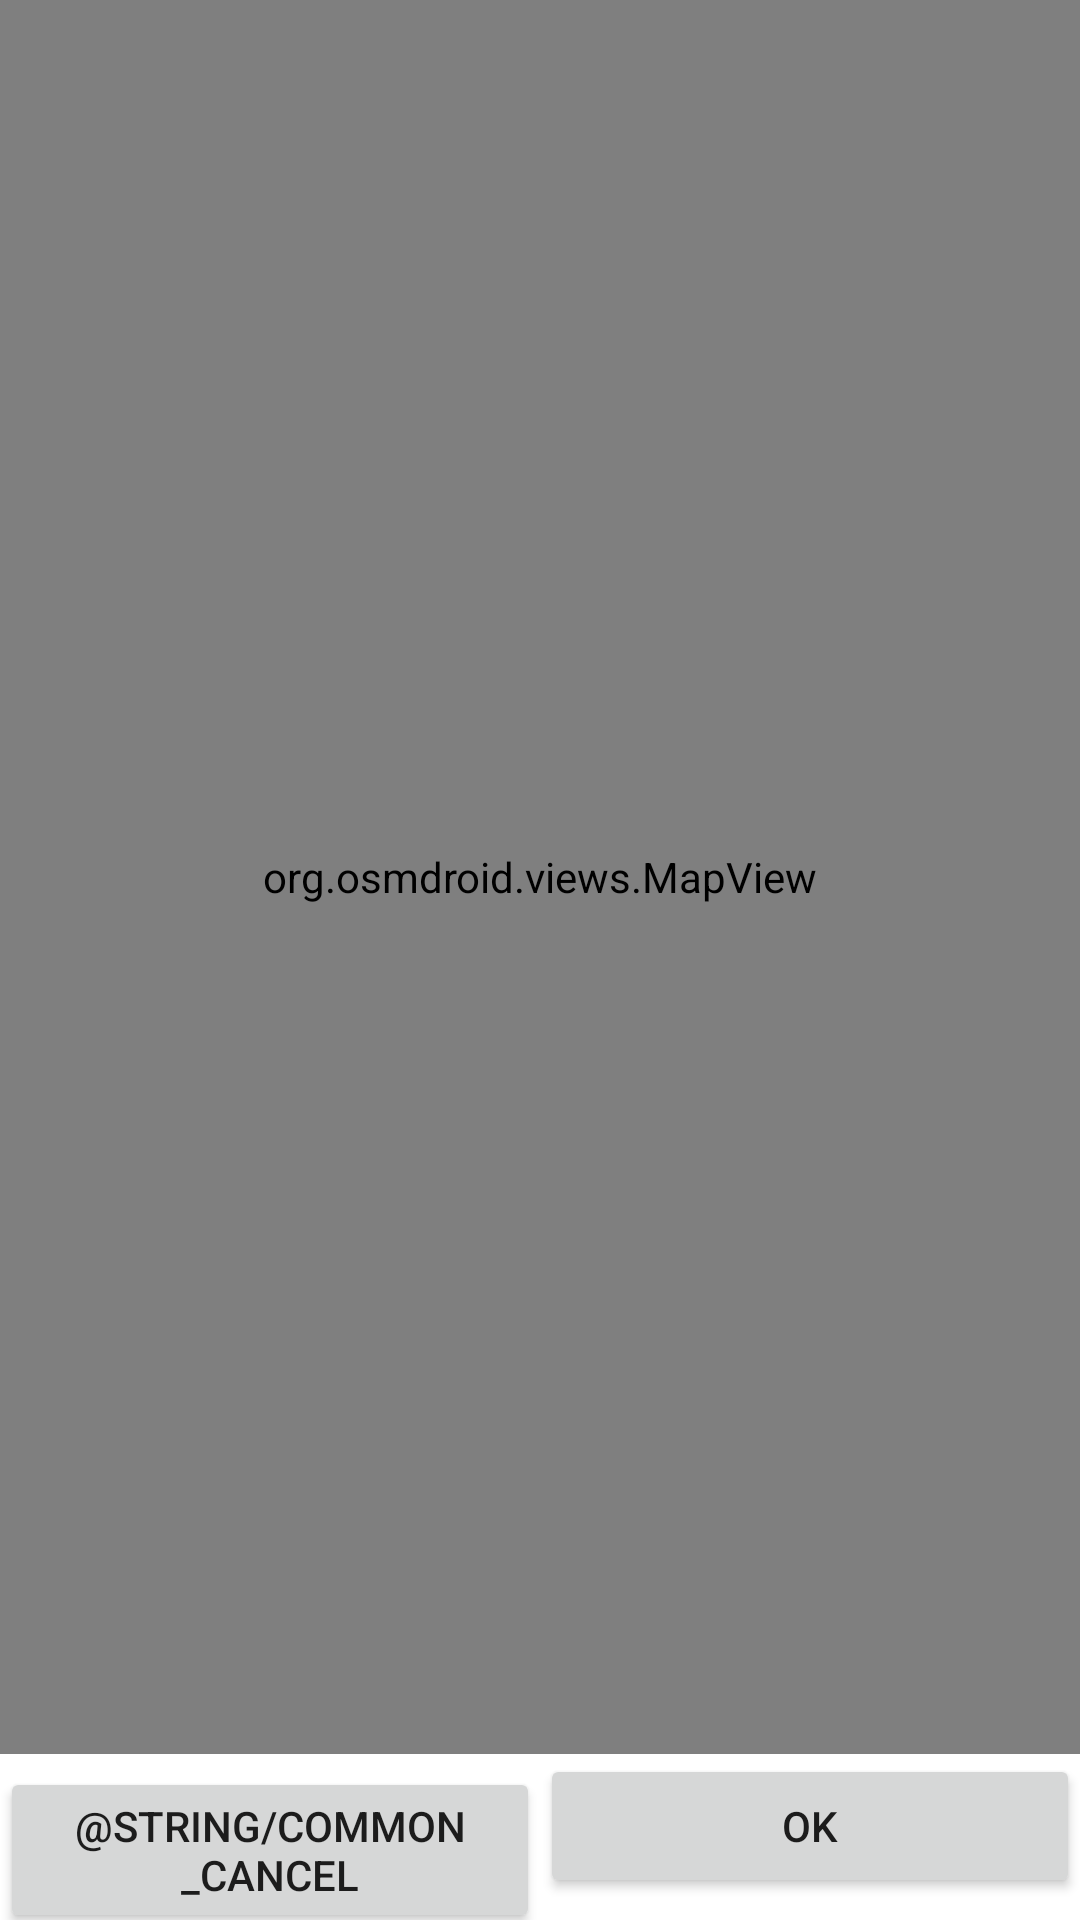

Here is an Android app screen rendered from its layout file. Give the layout XML and the strings, colors and styles it references.
<!-- AndroidManifest.xml: fallback theme Theme.MaterialComponents.DayNight.NoActionBar -->
<!-- res/layout/position.xml -->
<?xml version="1.0" encoding="utf-8"?>


<RelativeLayout xmlns:android="http://schemas.android.com/apk/res/android"
                android:layout_width="fill_parent"
                android:layout_height="fill_parent">

	<LinearLayout android:id="@+id/position_button_bar"
	              android:layout_width="fill_parent"
	              android:layout_height="wrap_content"
	              android:orientation="horizontal"
	              android:layout_alignParentBottom="true">

		<Button android:id="@+id/position_cancel_button"
		        android:layout_width="0dp"
		        android:layout_height="wrap_content"
		        android:layout_weight="1"
		        style="@style/button"
		        android:text="@string/common_cancel" />

		<Button android:id="@+id/position_ok_button"
		        android:layout_width="0dp"
		        android:layout_height="wrap_content"
		        android:layout_weight="1"
		        style="@style/button"
		        android:text="@string/common_ok" />

	</LinearLayout>

	<LinearLayout
			      android:layout_width="fill_parent"
			      android:layout_height="fill_parent"
			      android:layout_above="@id/position_button_bar">

		<org.osmdroid.views.MapView
				android:layout_width="fill_parent"
				android:layout_height="fill_parent"
				android:id="@+id/position_osm_map" />

	</LinearLayout>


</RelativeLayout>
<!-- resources referenced by this layout -->
<resources>
  <string name="common_ok">OK</string>
</resources>
